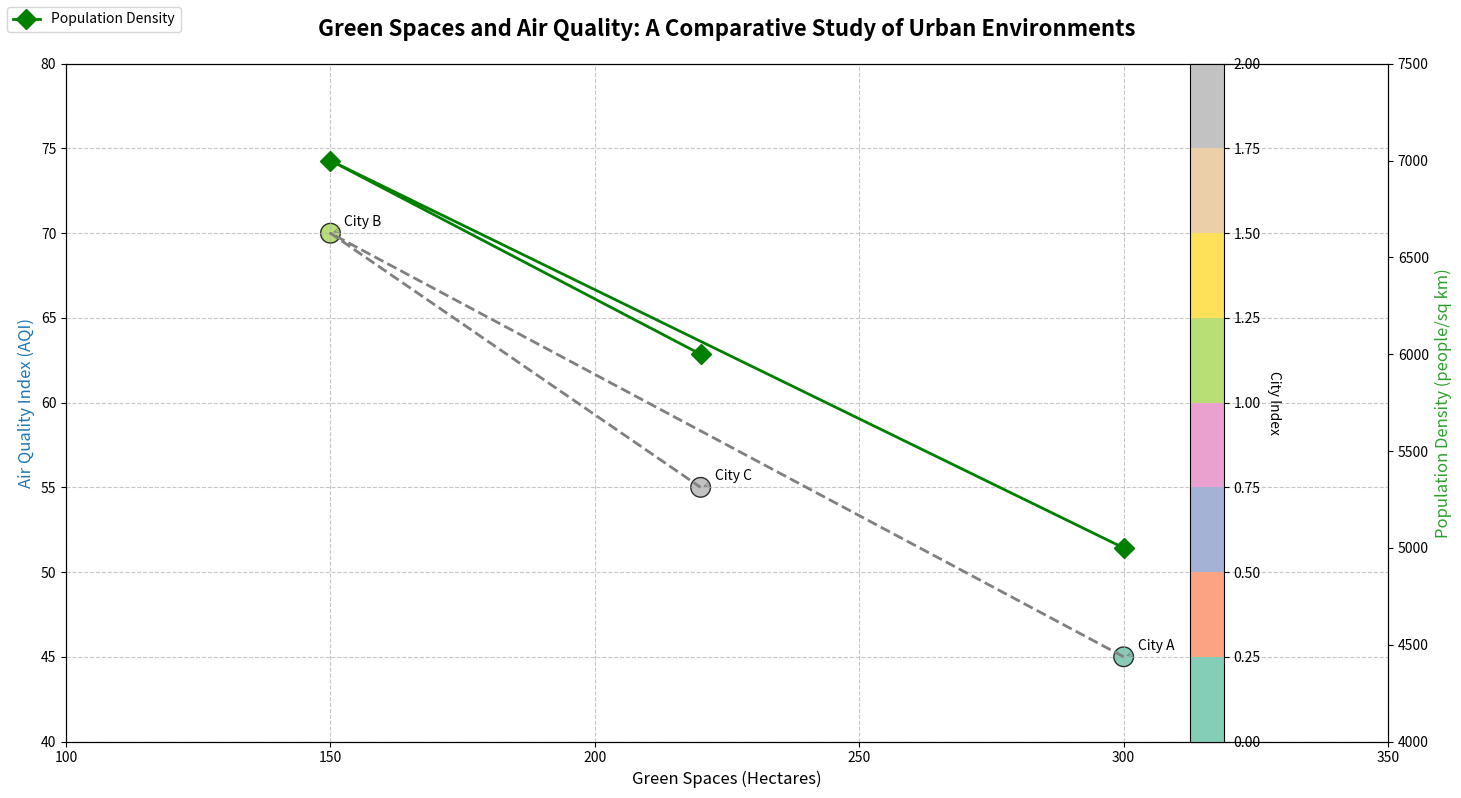

Reproduce this figure in Python.
import matplotlib.pyplot as plt
import numpy as np

# Data for green spaces (in hectares) and air quality index (lower is better)
cities = ['City A', 'City B', 'City C']
green_spaces_hectares = [300, 150, 220]
air_quality_index = [45, 70, 55]
population_density = [5000, 7000, 6000]

fig, ax1 = plt.subplots(figsize=(14, 8))

# Scatter plot for green space vs air quality with new color set
scatter = ax1.scatter(green_spaces_hectares, air_quality_index, c=range(len(cities)), cmap='Set2', s=200, edgecolor='black', alpha=0.8)
ax1.plot(green_spaces_hectares, air_quality_index, color='gray', linewidth=2, linestyle='--')

ax1.set_title("Green Spaces and Air Quality: A Comparative Study of Urban Environments", fontsize=16, fontweight='bold', pad=20)
ax1.set_xlabel('Green Spaces (Hectares)', fontsize=12)
ax1.set_ylabel('Air Quality Index (AQI)', fontsize=12, color='tab:blue')

# Annotate each city
for i, city in enumerate(cities):
    ax1.annotate(city, (green_spaces_hectares[i], air_quality_index[i]), fontsize=10, xytext=(10,5), textcoords='offset points', arrowprops=dict(arrowstyle='->', color='gray', lw=0.5))

# Second y-axis for population density
ax2 = ax1.twinx()
ax2.set_ylabel('Population Density (people/sq km)', fontsize=12, color='tab:green')
ax2.plot(green_spaces_hectares, population_density, color='green', linewidth=2, linestyle='-', marker='D', markersize=10, label='Population Density')

fig.legend(loc='upper left', fontsize=10, title_fontsize=11)

# Color bar for scatter plot
cbar = fig.colorbar(scatter, ax=ax1, orientation='vertical')
cbar.set_label('City Index', rotation=270, labelpad=15)

ax1.grid(True, linestyle='--', alpha=0.7)
plt.xlim(100, 350)
ax1.set_ylim(40, 80)
ax2.set_ylim(4000, 7500)

plt.tight_layout()
plt.show()
